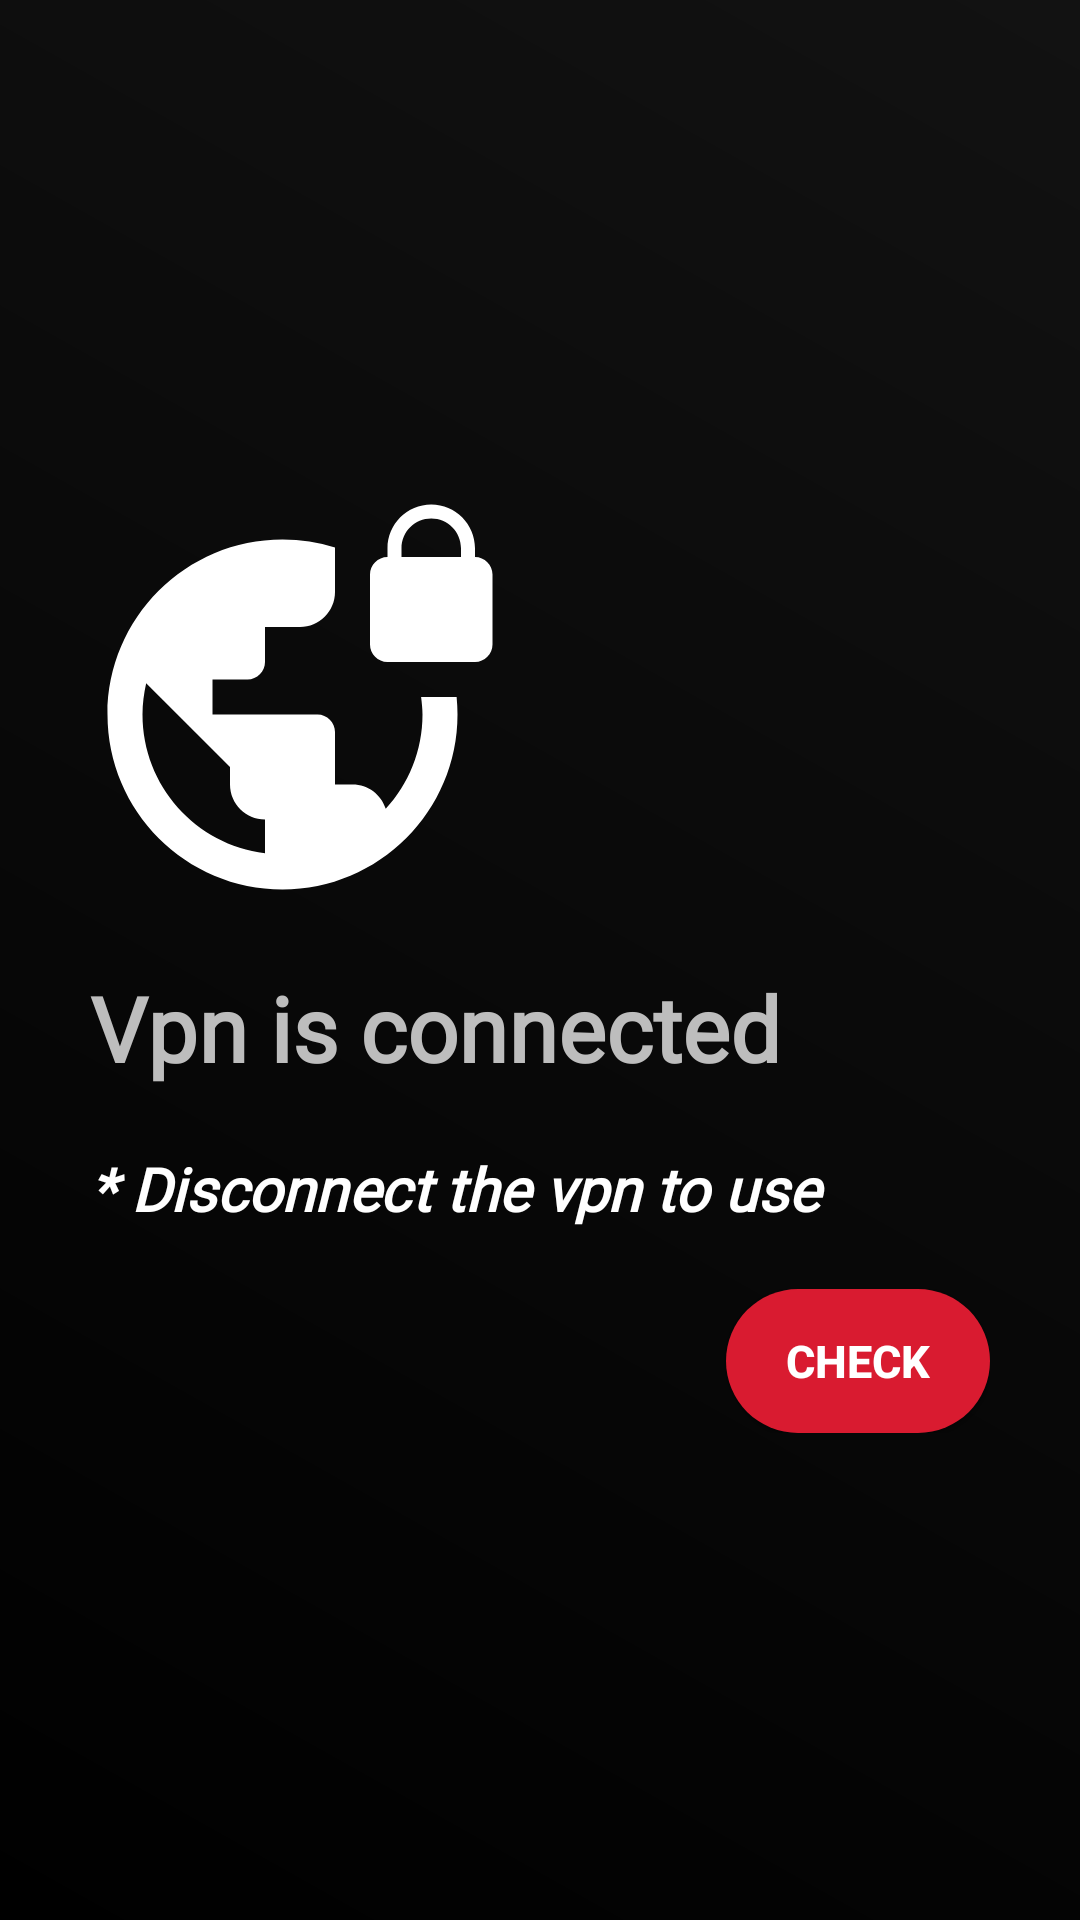

Layout XML and referenced resources for this Android screen:
<!-- AndroidManifest.xml: application theme Theme.Vertex -->
<!-- res/layout/activity_vpn.xml -->
<?xml version="1.0" encoding="utf-8"?>
<LinearLayout
    xmlns:android="http://schemas.android.com/apk/res/android"
    android:layout_width="match_parent"
    android:layout_height="match_parent"
    android:orientation="vertical"
    android:background="@drawable/bg_app"
    android:padding="30dp"
    android:gravity="center|start">

    <ImageView
        android:layout_width="140dp"
        android:layout_height="140dp"
        android:src="@drawable/vpn"/>
    <TextView
        android:layout_width="match_parent"
        android:layout_height="wrap_content"
        android:text="Vpn is connected"
        android:textColor="@color/primary_text"
        android:textSize="30sp"
        android:layout_marginTop="20dp"
        android:fontFamily="@font/calistoga"
        android:textStyle="bold"/>
    <TextView
        android:layout_width="match_parent"
        android:layout_height="wrap_content"
        android:text="* Disconnect the vpn to use"
        android:textColor="@color/secondary_text"
        android:fontFamily="@font/calistoga"
        android:layout_marginTop="20dp"
        android:textSize="20dp"
        android:textStyle="bold|italic"/>

    <LinearLayout
        android:layout_width="match_parent"
        android:layout_height="wrap_content"
        android:layout_marginTop="20dp"
        android:gravity="end">
        <Button
            android:id="@+id/Vpn"
            android:layout_width="wrap_content"
            android:layout_height="wrap_content"
            android:text="Check"
            android:textStyle="bold"
            android:textSize="15sp"
            android:textColor="@color/secondary_text"
            android:background="@drawable/round_btn"
            android:padding="5dp"/>
    </LinearLayout>

</LinearLayout>
<!-- resources referenced by this layout -->
<resources>
  <color name="primary_text">#FFBDBDBD</color>
  <color name="secondary_text">#FFFFFFFF</color>
  <!-- drawable bg_app (drawable) -->
  <?xml version="1.0" encoding="utf-8"?>
  <shape xmlns:android="http://schemas.android.com/apk/res/android"
      android:shape="rectangle">
  
      <gradient
          android:angle="45"
          android:startColor="#000000"
          android:endColor="#121212"/>
  </shape>
  <!-- drawable round_btn (drawable) -->
  <?xml version="1.0" encoding="utf-8"?>
  <shape xmlns:android="http://schemas.android.com/apk/res/android"
      android:shape="rectangle">
      <solid android:color="#d91b30"/>
      <stroke android:color="@color/black" />
      <corners android:radius="100dp" />
  
  </shape>
  <!-- drawable vpn (drawable) -->
  <vector xmlns:android="http://schemas.android.com/apk/res/android" android:autoMirrored="true" android:height="512dp" android:tint="#FFFFFF" android:viewportHeight="24" android:viewportWidth="24" android:width="512dp">
        
      <path android:fillColor="@android:color/white" android:pathData="M22,4v-0.5C22,2.12 20.88,1 19.5,1S17,2.12 17,3.5L17,4c-0.55,0 -1,0.45 -1,1v4c0,0.55 0.45,1 1,1h5c0.55,0 1,-0.45 1,-1L23,5c0,-0.55 -0.45,-1 -1,-1zM21.2,4h-3.4v-0.5c0,-0.94 0.76,-1.7 1.7,-1.7s1.7,0.76 1.7,1.7L21.2,4zM18.92,12c0.04,0.33 0.08,0.66 0.08,1 0,2.08 -0.8,3.97 -2.1,5.39 -0.26,-0.81 -1,-1.39 -1.9,-1.39h-1v-3c0,-0.55 -0.45,-1 -1,-1L7,13v-2h2c0.55,0 1,-0.45 1,-1L10,8h2c1.1,0 2,-0.9 2,-2L14,3.46c-0.95,-0.3 -1.95,-0.46 -3,-0.46C5.48,3 1,7.48 1,13s4.48,10 10,10 10,-4.48 10,-10c0,-0.34 -0.02,-0.67 -0.05,-1h-2.03zM10,20.93c-3.95,-0.49 -7,-3.85 -7,-7.93 0,-0.62 0.08,-1.21 0.21,-1.79L8,16v1c0,1.1 0.9,2 2,2v1.93z"/>
      
  </vector>
  <style name="Theme.Vertex" parent="Theme.AppCompat.Light.NoActionBar">
          <item name="android:statusBarColor">@color/app_theme</item>
      </style>
  <color name="black">#FF000000</color>
  <color name="app_theme">#d91b30</color>
</resources>
